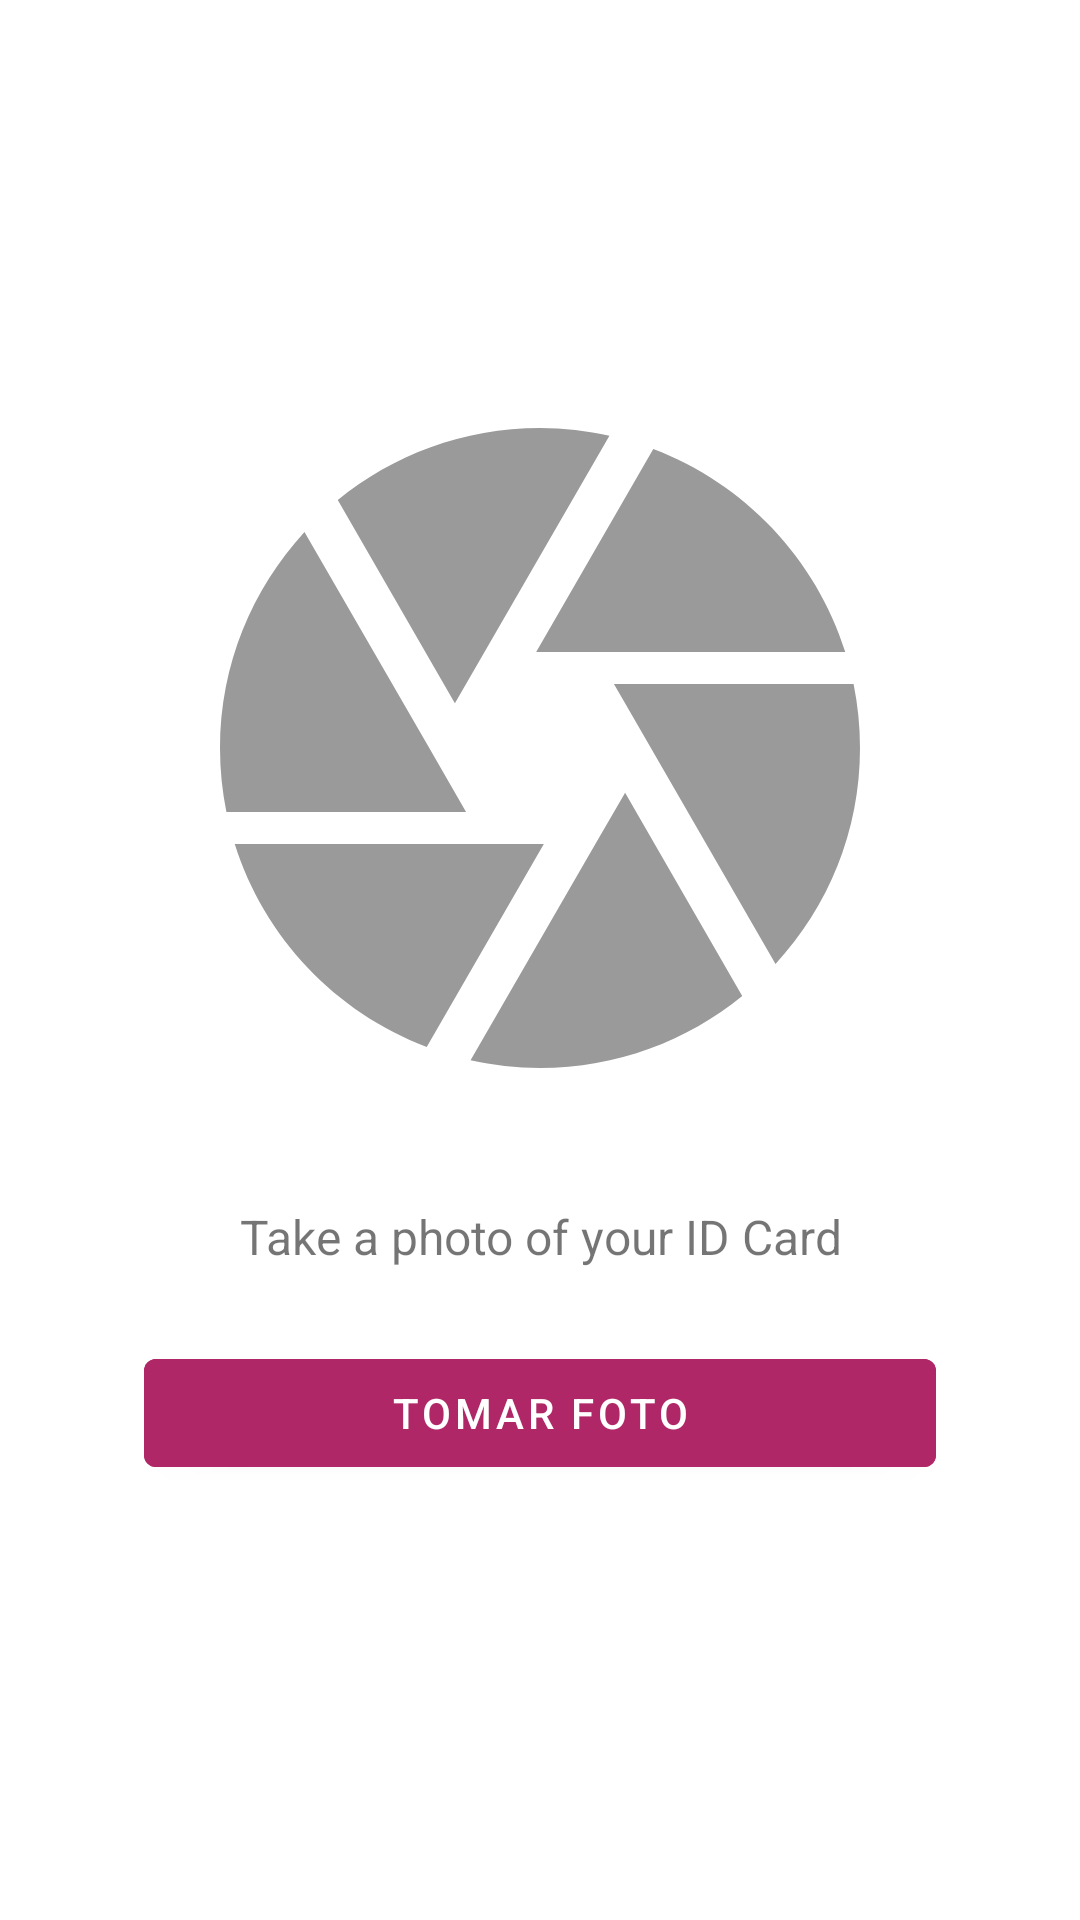

This screen was rendered from an Android layout file. Write that file and the resources it references.
<!-- AndroidManifest.xml: application theme Theme.OwnBanking -->
<!-- res/layout/register_id_scan_layout.xml -->
<?xml version="1.0" encoding="utf-8"?>
<androidx.constraintlayout.widget.ConstraintLayout xmlns:android="http://schemas.android.com/apk/res/android"
    xmlns:app="http://schemas.android.com/apk/res-auto"
    android:layout_width="match_parent"
    android:layout_height="match_parent"
    android:padding="@dimen/spacing_24">

    <ImageView
        android:id="@+id/messageIV"
        android:layout_width="@dimen/message_image_256"
        android:layout_height="@dimen/message_image_256"
        android:src="@drawable/ic_camera"
        app:layout_constraintBottom_toTopOf="@+id/descriptionTV"
        app:layout_constraintEnd_toEndOf="parent"
        app:layout_constraintHorizontal_bias="0.5"
        app:layout_constraintStart_toStartOf="parent"
        app:layout_constraintTop_toTopOf="parent"
        app:layout_constraintVertical_bias="0.5"
        app:layout_constraintVertical_chainStyle="packed" />

    <TextView
        android:id="@+id/descriptionTV"
        android:layout_width="match_parent"
        android:layout_height="wrap_content"
        android:layout_marginTop="@dimen/spacing_24"
        android:gravity="center"
        android:text="@string/description_take_photo"
        android:textSize="@dimen/text_size_16"
        app:layout_constraintBottom_toTopOf="@+id/takePhotoBtn"
        app:layout_constraintEnd_toEndOf="parent"
        app:layout_constraintStart_toStartOf="parent"
        app:layout_constraintTop_toBottomOf="@+id/messageIV"
        app:layout_constraintVertical_bias="0.5" />

    <com.google.android.material.button.MaterialButton
        android:id="@+id/takePhotoBtn"
        style="@style/Base.TextAppearance.AppCompat.Button.Custom"
        android:layout_width="match_parent"
        android:layout_height="wrap_content"
        android:layout_margin="@dimen/spacing_24"
        android:backgroundTint="#B02767"
        android:text="@string/button_take_photo"
        app:layout_constraintBottom_toBottomOf="parent"
        app:layout_constraintEnd_toEndOf="parent"
        app:layout_constraintStart_toStartOf="parent"
        app:layout_constraintTop_toBottomOf="@+id/descriptionTV"
        app:layout_constraintVertical_bias="0.5" />

</androidx.constraintlayout.widget.ConstraintLayout>
<!-- resources referenced by this layout -->
<resources>
  <dimen name="message_image_256">256dp</dimen>
  <dimen name="spacing_24">24dp</dimen>
  <dimen name="text_size_16">16sp</dimen>
  <!-- drawable ic_camera (drawable) -->
  <vector android:height="24dp" android:tint="#9A9A9A"
      android:viewportHeight="24" android:viewportWidth="24"
      android:width="24dp" xmlns:android="http://schemas.android.com/apk/res/android">
      <path android:fillColor="@android:color/white" android:pathData="M9.4,10.5l4.77,-8.26C13.47,2.09 12.75,2 12,2c-2.4,0 -4.6,0.85 -6.32,2.25l3.66,6.35 0.06,-0.1zM21.54,9c-0.92,-2.92 -3.15,-5.26 -6,-6.34L11.88,9h9.66zM21.8,10h-7.49l0.29,0.5 4.76,8.25C21,16.97 22,14.61 22,12c0,-0.69 -0.07,-1.35 -0.2,-2zM8.54,12l-3.9,-6.75C3.01,7.03 2,9.39 2,12c0,0.69 0.07,1.35 0.2,2h7.49l-1.15,-2zM2.46,15c0.92,2.92 3.15,5.26 6,6.34L12.12,15L2.46,15zM13.73,15l-3.9,6.76c0.7,0.15 1.42,0.24 2.17,0.24 2.4,0 4.6,-0.85 6.32,-2.25l-3.66,-6.35 -0.93,1.6z"/>
  </vector>
  <string name="button_take_photo">Tomar foto</string>
  <string name="description_take_photo">Take a photo of your ID Card</string>
  <style name="Base.TextAppearance.AppCompat.Button.Custom" parent="TextAppearance.MaterialComponents.Button">
          <item name="android:textColor">@color/white</item>
          <item name="color">@color/clear_purple_500</item>
      </style>
  <style name="Theme.OwnBanking" parent="Theme.MaterialComponents.DayNight.NoActionBar">
          
          <item name="colorPrimary">@color/clear_purple_500</item>
          <item name="colorPrimaryVariant">@color/clear_purple_700</item>
          <item name="colorOnPrimary">@color/white</item>
          
          <item name="colorSecondary">@color/teal_200</item>
          <item name="colorSecondaryVariant">@color/teal_700</item>
          <item name="colorOnSecondary">@color/black</item>
          
          <item name="android:statusBarColor">?attr/colorPrimaryVariant</item>
          
      </style>
  <color name="white">#FFFFFFFF</color>
  <color name="clear_purple_500">#FFB02767</color>
  <color name="clear_purple_700">#7F1446</color>
  <color name="teal_200">#FF03DAC5</color>
  <color name="teal_700">#FF018786</color>
  <color name="black">#FF000000</color>
</resources>
